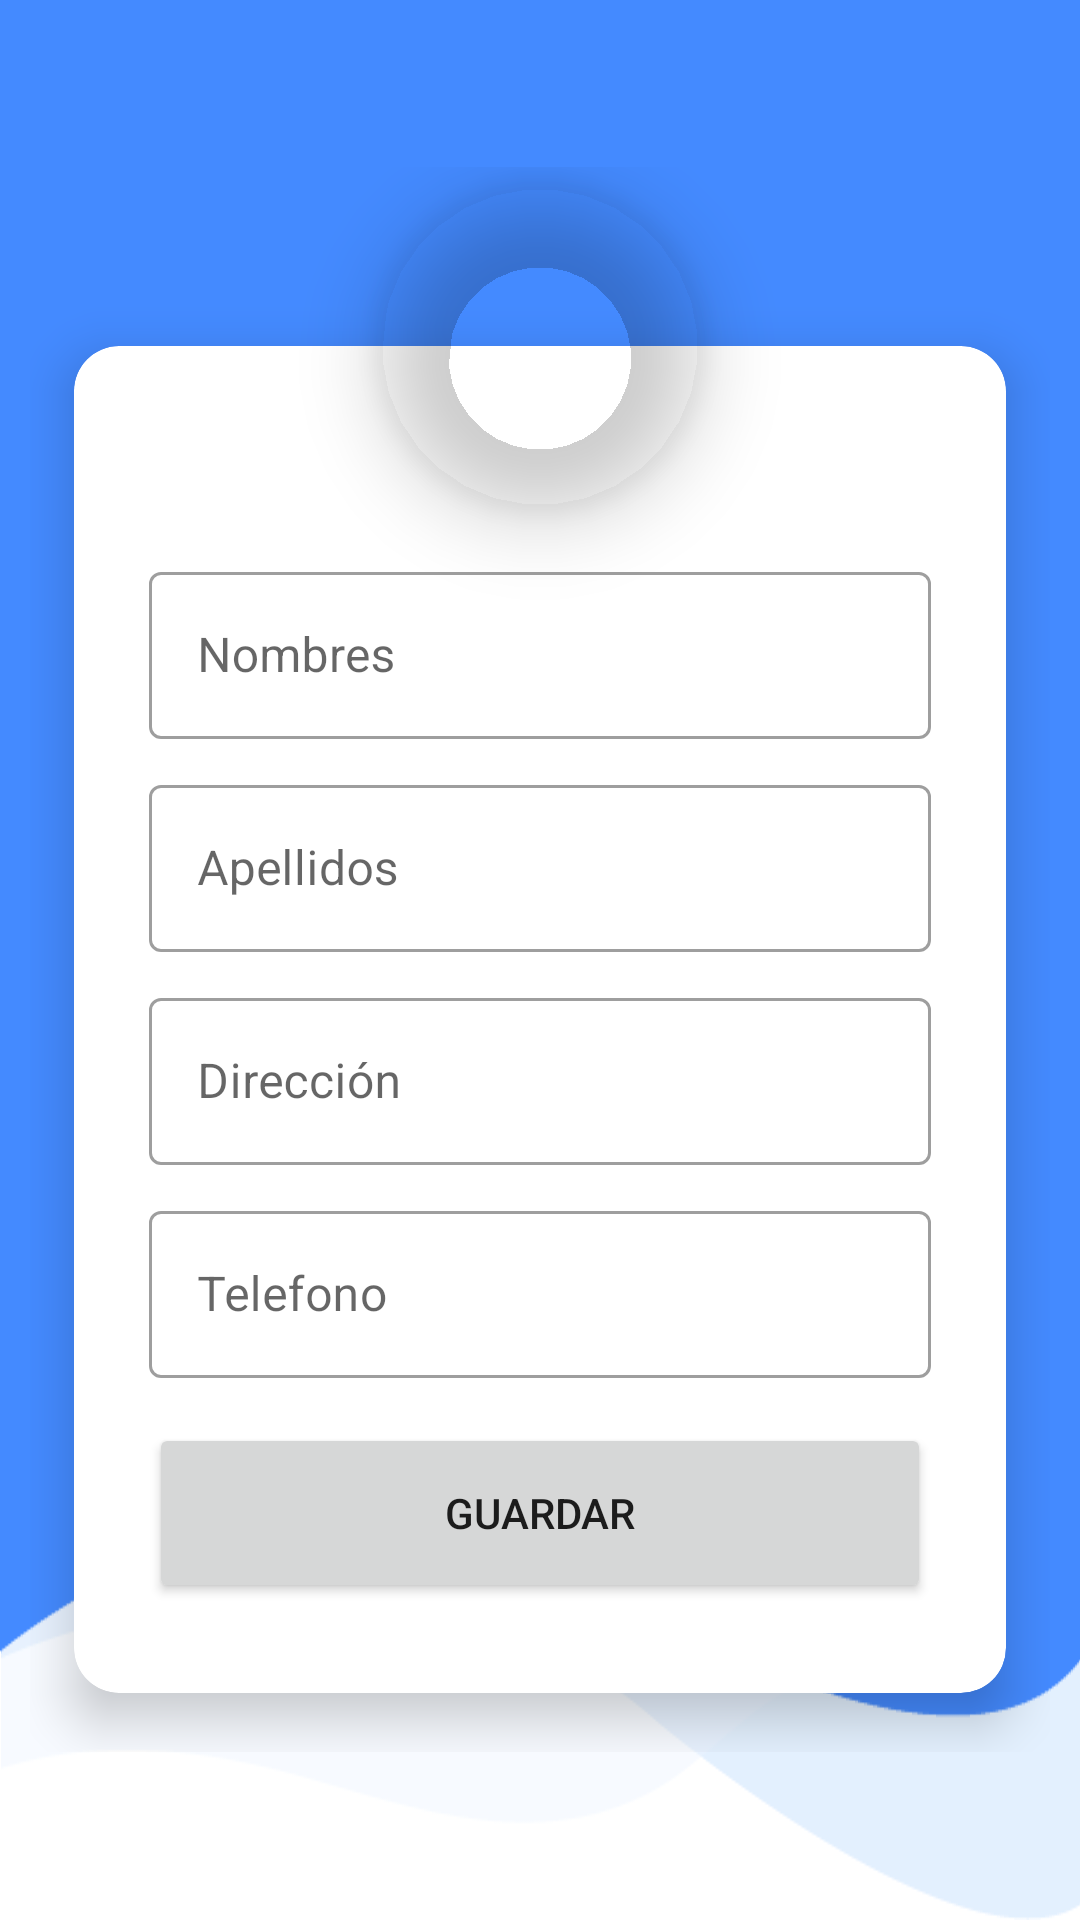

Layout XML and referenced resources for this Android screen:
<!-- AndroidManifest.xml: application theme Theme.App_Grupo04 -->
<!-- res/layout/fragment_editar_turista.xml -->
<?xml version="1.0" encoding="utf-8"?>
<RelativeLayout xmlns:android="http://schemas.android.com/apk/res/android"
    android:layout_width="match_parent"
    android:layout_height="match_parent"
    xmlns:app="http://schemas.android.com/apk/res-auto"
    xmlns:card_view="http://schemas.android.com/tools"
    android:background="@drawable/blue_bg"
    android:layout_centerInParent="true"
    android:layout_centerVertical="true"
    android:paddingHorizontal="10dp"
    android:gravity="center">

    <RelativeLayout

        android:layout_width="match_parent"
        android:layout_height="wrap_content"
        android:layout_centerInParent="true">

        <androidx.cardview.widget.CardView
            android:layout_width="match_parent"
            android:layout_height="wrap_content"
            android:layout_marginTop="40dp"
            app:cardCornerRadius="15dp"
            app:cardElevation="10dp"
            app:cardUseCompatPadding="true"
            card_view:cardCornerRAdius="5dp">

            <LinearLayout
                android:layout_width="match_parent"
                android:layout_height="match_parent"
                android:layout_marginTop="60dp"
                android:layout_marginBottom="30dp"
                android:orientation="vertical"
                android:paddingHorizontal="25dp">

                <com.google.android.material.textfield.TextInputLayout
                    style="@style/Widget.MaterialComponents.TextInputLayout.OutlinedBox"
                    android:layout_width="match_parent"
                    android:layout_height="wrap_content"
                    android:layout_marginTop="10dp"
                    android:hint="Nombres">

                    <com.google.android.material.textfield.TextInputEditText

                        android:id="@+id/tv_nomb_turista"
                        android:layout_width="match_parent"
                        android:layout_height="wrap_content"
                        android:inputType="textEmailAddress" />
                </com.google.android.material.textfield.TextInputLayout>

                <com.google.android.material.textfield.TextInputLayout
                    style="@style/Widget.MaterialComponents.TextInputLayout.OutlinedBox"
                    android:layout_width="match_parent"
                    android:layout_height="wrap_content"
                    android:layout_marginTop="10dp"
                    android:hint="Apellidos">

                    <com.google.android.material.textfield.TextInputEditText

                        android:id="@+id/et_apell_turista"
                        android:layout_width="match_parent"
                        android:layout_height="wrap_content"
                        android:inputType="textEmailAddress" />
                </com.google.android.material.textfield.TextInputLayout>

                <com.google.android.material.textfield.TextInputLayout
                    style="@style/Widget.MaterialComponents.TextInputLayout.OutlinedBox"
                    android:layout_width="match_parent"
                    android:layout_height="wrap_content"
                    android:layout_marginTop="10dp"
                    android:hint="Dirección">

                    <com.google.android.material.textfield.TextInputEditText

                        android:id="@+id/et_direccion_turista"
                        android:layout_width="match_parent"
                        android:layout_height="wrap_content"
                        android:inputType="textEmailAddress" />
                </com.google.android.material.textfield.TextInputLayout>

                <com.google.android.material.textfield.TextInputLayout
                    style="@style/Widget.MaterialComponents.TextInputLayout.OutlinedBox"
                    android:layout_width="match_parent"
                    android:layout_height="wrap_content"
                    android:layout_marginTop="10dp"
                    android:hint="Telefono">

                    <com.google.android.material.textfield.TextInputEditText
                        android:id="@+id/et_telf_turista"
                        android:layout_width="match_parent"
                        android:layout_height="wrap_content"
                        android:inputType="phone" />
                </com.google.android.material.textfield.TextInputLayout>

                <Button
                    android:layout_marginTop="15dp"
                    android:id="@+id/btn_registrar"
                    android:layout_width="match_parent"
                    android:layout_height="60dp"
                    android:text="Guardar"/>


            </LinearLayout>
        </androidx.cardview.widget.CardView>


        <com.google.android.material.imageview.ShapeableImageView
            android:id="@+id/img_perfil"
            android:layout_width="120dp"
            android:layout_height="120dp"
            android:layout_centerHorizontal="true"
            android:layout_gravity="center_horizontal"
            android:elevation="15dp"
            android:padding="5dp"
            android:scaleType="centerCrop"
            app:shapeAppearanceOverlay="@style/Circular" />

    </RelativeLayout>

    </RelativeLayout>
<!-- resources referenced by this layout -->
<resources>
  <!-- drawable blue_bg: png bitmap (drawable, 10857 bytes) -->
  <style name="Circular">
          <item name="cornerSize">50%</item>
      </style>
  <style name="Theme.App_Grupo04" parent="Theme.MaterialComponents.DayNight.DarkActionBar">
          
          <item name="colorPrimary">#448AFF</item>
          <item name="colorPrimaryVariant">#307AF6</item>
          <item name="colorOnPrimary">@color/white</item>
          
          <item name="colorSecondary">@color/teal_200</item>
          <item name="colorSecondaryVariant">@color/teal_700</item>
          <item name="colorOnSecondary">@color/black</item>
          
          <item name="android:statusBarColor" tools:targetApi="l">?attr/colorPrimaryVariant</item>
          
      </style>
  <color name="white">#FFFFFFFF</color>
  <color name="teal_200">#FF03DAC5</color>
  <color name="teal_700">#FF018786</color>
  <color name="black">#FF000000</color>
</resources>
